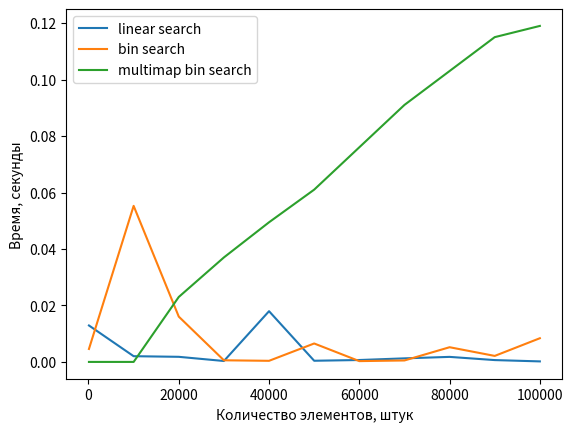

Here is the Python script that generated this plot:
from matplotlib import pyplot


def main():
    """Генерируем графики"""

    size = [100, 10000, 20000, 30000, 40000, 50000, 60000, 70000, 80000, 90000, 100000]

    times_linear_search = [0.012909650802612305, 0.002028942108154297, 0.0018072128295898438, 0.0003268718719482422,
                           0.017965078353881836, 0.0004138946533203125, 0.0006740093231201172, 0.0012631416320800781,
                           0.0017850399017333984, 0.0006504058837890625, 0.0001862049102683941]
    times_bin_search = [0.004589080810546875, 0.0552670955657959, 0.016047000885009766, 0.000576019287109375,
                        0.00039076805114746094, 0.006530046463012695, 0.00028586387634277344, 0.0005159378051757812,
                        0.0052068233489990234, 0.0021288394927978516, 0.008389949798459124]

    times_multimap_search = [0, 0.001, 23.0054, 37.0082, 49.459, 61.0143, 76.0166, 91.0198, 103.023, 115.025, 119]

    for i in range(len(times_multimap_search)):
        times_multimap_search[i] /= 1000

    pyplot.plot(size, times_linear_search, label="linear search")
    pyplot.plot(size, times_bin_search, label="bin search")
    pyplot.plot(size, times_multimap_search, label="multimap bin search")

    pyplot.xlabel("Количество элементов, штук")
    pyplot.ylabel("Время, секунды")
    pyplot.legend()
    pyplot.savefig("bin_lin_presorted")


if __name__ == "__main__":
    main()
